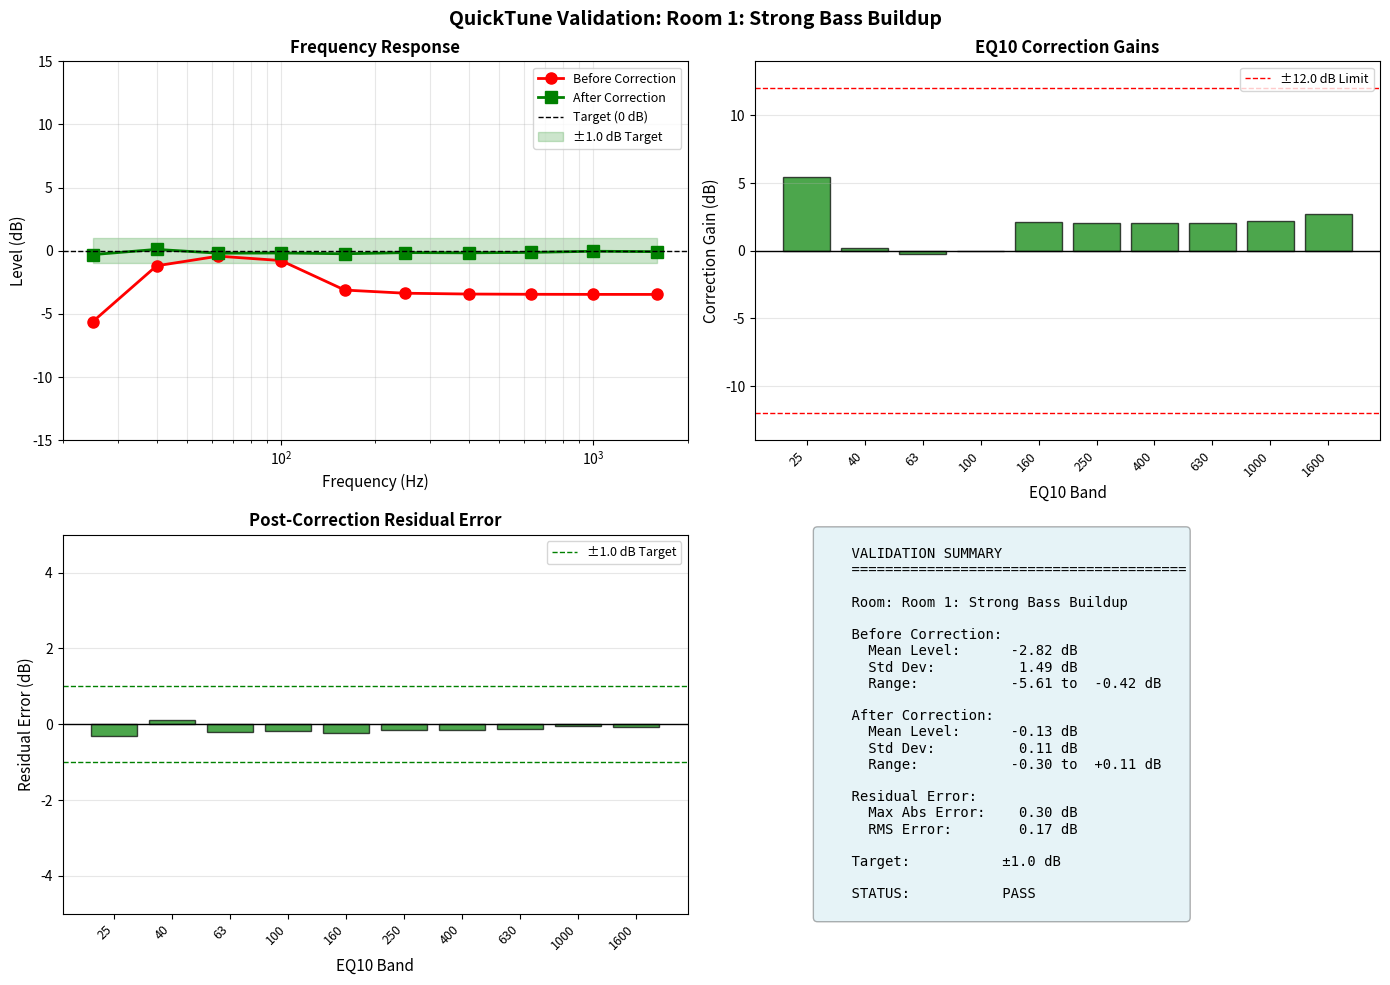

The matplotlib source for this figure: (Note: this script raises an exception after producing the figure.)
#!/usr/bin/env python3
"""
QuickTune Goertzel Detection Prototype
======================================

Validates the QuickTune room correction algorithm using:
- Stepped sine tones at EQ10 band center frequencies
- Goertzel algorithm for single-frequency energy detection
- MEMS microphone calibration compensation
- Biquad parametric EQ correction computation
- Multi-room validation scenarios

Author: DSP Team (Prototype Agent)
Date: 2026-02-09
"""

import numpy as np
import matplotlib.pyplot as plt
from scipy import signal
from typing import Tuple, List, Dict
import os


# ============================================================================
# CONSTANTS
# ============================================================================

FS = 48000  # Sample rate (Hz)
TONE_SETTLING_MS = 200  # Settling time (ms)
TONE_ANALYSIS_MS = 100  # Analysis window (ms)
TONE_TOTAL_MS = TONE_SETTLING_MS + TONE_ANALYSIS_MS  # 300 ms per band

# EQ10 band center frequencies (Hz)
EQ10_BANDS = np.array([25, 40, 63, 100, 160, 250, 400, 630, 1000, 1600])

# MEMS calibration offsets (dB) - compensate for MEMS roll-off
MEMS_CALIBRATION = {
    25: 3.0,
    40: 1.5,
    63: 0.0,
    100: 0.0,
    160: 0.0,
    250: 0.0,
    400: 0.0,
    630: 0.0,
    1000: 0.0,
    1600: 0.0
}

# QuickTune parameters
GAIN_RANGE_DB = 12.0  # ±12 dB correction range
EQ_Q = 2.0  # Fixed Q for all correction bands
TARGET_ACCURACY_DB = 1.0  # Target: ±1 dB accuracy
MAX_ITERATIONS = 3  # Maximum number of iterative refinements


# ============================================================================
# TONE GENERATOR
# ============================================================================

def generate_sine_tone(frequency: float, duration_ms: float) -> np.ndarray:
    """Generate sine tone at specified frequency.

    Args:
        frequency: Tone frequency (Hz)
        duration_ms: Duration (ms)

    Returns:
        Audio signal (float32, -1.0 to +1.0)
    """
    num_samples = int(FS * duration_ms / 1000)
    t = np.arange(num_samples) / FS
    tone = np.sin(2 * np.pi * frequency * t)

    # Apply fade in/out to reduce clicks (10ms)
    fade_samples = int(0.01 * FS)
    fade_in = np.linspace(0, 1, fade_samples)
    fade_out = np.linspace(1, 0, fade_samples)

    tone[:fade_samples] *= fade_in
    tone[-fade_samples:] *= fade_out

    return tone.astype(np.float32)


# ============================================================================
# GOERTZEL ALGORITHM
# ============================================================================

def goertzel_power(signal_data: np.ndarray, target_freq: float) -> float:
    """Compute power at target frequency using Goertzel algorithm.

    Args:
        signal_data: Input signal
        target_freq: Target frequency (Hz)

    Returns:
        Power at target frequency
    """
    N = len(signal_data)
    k = int(0.5 + (N * target_freq / FS))  # Bin number
    w = (2.0 * np.pi * k) / N
    coeff = 2.0 * np.cos(w)

    # Goertzel iteration
    s1, s2 = 0.0, 0.0
    for sample in signal_data:
        s0 = coeff * s1 - s2 + sample
        s2 = s1
        s1 = s0

    # Compute power
    power = s1**2 + s2**2 - coeff * s1 * s2

    return power


def measure_frequency_response_goertzel(signal_data: np.ndarray,
                                        frequency: float) -> float:
    """Measure frequency response at specific frequency using Goertzel.

    Args:
        signal_data: Recorded signal
        frequency: Frequency to measure (Hz)

    Returns:
        Level in dB relative to unit amplitude sine wave
    """
    # Use analysis window only (skip settling time)
    settling_samples = int(FS * TONE_SETTLING_MS / 1000)
    analysis_samples = int(FS * TONE_ANALYSIS_MS / 1000)
    analysis_window = signal_data[settling_samples:settling_samples + analysis_samples]

    # Compute power using Goertzel
    power = goertzel_power(analysis_window, frequency)

    # Goertzel power output is proportional to (amplitude)^2 * N^2 / 2
    # For unit amplitude sine: expected_power = N^2 / 2
    # So we normalize: magnitude = sqrt(2 * power) / N
    N = len(analysis_window)
    magnitude = np.sqrt(2.0 * power) / N

    # Convert to dB relative to unit amplitude (A=1.0)
    if magnitude > 1e-9:  # Avoid log(0)
        level_db = 20 * np.log10(magnitude)
    else:
        level_db = -120.0  # Floor

    return level_db


# ============================================================================
# BIQUAD FILTER DESIGN
# ============================================================================

def design_parametric_eq_biquad(fc: float, gain_db: float, Q: float) -> Tuple[np.ndarray, np.ndarray]:
    """Design parametric EQ biquad using RBJ cookbook.

    Args:
        fc: Center frequency (Hz)
        gain_db: Gain in dB (positive = boost, negative = cut)
        Q: Quality factor

    Returns:
        Tuple of (b_coeffs, a_coeffs) for scipy.signal.lfilter
    """
    A = 10**(gain_db / 40.0)
    w0 = 2 * np.pi * fc / FS
    alpha = np.sin(w0) / (2 * Q)

    b0 = 1 + alpha * A
    b1 = -2 * np.cos(w0)
    b2 = 1 - alpha * A
    a0 = 1 + alpha / A
    a1 = -2 * np.cos(w0)
    a2 = 1 - alpha / A

    # Normalize by a0
    b = np.array([b0/a0, b1/a0, b2/a0])
    a = np.array([1.0, a1/a0, a2/a0])

    return b, a


def apply_biquad_cascade(signal_data: np.ndarray, biquads: List[Tuple[np.ndarray, np.ndarray]]) -> np.ndarray:
    """Apply cascade of biquad filters.

    Args:
        signal_data: Input signal
        biquads: List of (b, a) coefficient tuples

    Returns:
        Filtered signal
    """
    output = signal_data.copy()
    for b, a in biquads:
        output = signal.lfilter(b, a, output)
    return output


# ============================================================================
# ROOM SIMULATOR
# ============================================================================

class RoomSimulator:
    """Simulate room acoustics using biquad filters."""

    def __init__(self, name: str, modes: List[Dict]):
        """Initialize room simulator.

        Args:
            name: Room name
            modes: List of room modes, each dict with keys:
                   'freq' (Hz), 'gain_db' (dB), 'Q' (quality factor)
        """
        self.name = name
        self.modes = modes
        self.biquads = []

        # Design biquad filters for each mode
        for mode in modes:
            b, a = design_parametric_eq_biquad(
                mode['freq'], mode['gain_db'], mode['Q']
            )
            self.biquads.append((b, a))

    def process(self, signal_data: np.ndarray) -> np.ndarray:
        """Process signal through room simulator.

        Args:
            signal_data: Input signal (clean)

        Returns:
            Signal with room acoustics applied
        """
        # Apply room modes
        output = apply_biquad_cascade(signal_data, self.biquads)

        # Add noise floor (-60 dB SNR)
        noise_power = 10**(-60/20) * np.sqrt(np.mean(output**2))
        noise = np.random.normal(0, noise_power, len(output))
        output += noise

        return output


def create_room_scenarios() -> List[RoomSimulator]:
    """Create test room scenarios.

    Returns:
        List of RoomSimulator objects
    """
    rooms = []

    # Room 1: Strong bass buildup (modes at 50 Hz, 80 Hz)
    rooms.append(RoomSimulator(
        name="Room 1: Strong Bass Buildup",
        modes=[
            {'freq': 50, 'gain_db': 8.0, 'Q': 3.0},
            {'freq': 80, 'gain_db': 6.0, 'Q': 2.5},
            {'freq': 35, 'gain_db': -3.0, 'Q': 1.0},  # Roll-off
        ]
    ))

    # Room 2: Bass null (cancellation at 100 Hz)
    rooms.append(RoomSimulator(
        name="Room 2: Bass Null",
        modes=[
            {'freq': 100, 'gain_db': -8.0, 'Q': 2.0},
            {'freq': 60, 'gain_db': 3.0, 'Q': 1.5},
            {'freq': 150, 'gain_db': 2.0, 'Q': 1.5},
        ]
    ))

    # Room 3: Moderate room (typical small studio)
    rooms.append(RoomSimulator(
        name="Room 3: Moderate Room",
        modes=[
            {'freq': 55, 'gain_db': 4.0, 'Q': 2.0},
            {'freq': 110, 'gain_db': -3.0, 'Q': 1.5},
            {'freq': 220, 'gain_db': 2.0, 'Q': 1.5},
        ]
    ))

    # Room 4: Flat room (minimal correction needed)
    rooms.append(RoomSimulator(
        name="Room 4: Flat Room",
        modes=[
            {'freq': 70, 'gain_db': 1.5, 'Q': 1.0},
            {'freq': 140, 'gain_db': -1.0, 'Q': 1.0},
        ]
    ))

    # Room 5: Severe room (multiple modes, large deviations)
    rooms.append(RoomSimulator(
        name="Room 5: Severe Room",
        modes=[
            {'freq': 45, 'gain_db': 10.0, 'Q': 3.5},
            {'freq': 90, 'gain_db': -6.0, 'Q': 2.0},
            {'freq': 135, 'gain_db': 7.0, 'Q': 2.5},
            {'freq': 180, 'gain_db': -4.0, 'Q': 1.5},
            {'freq': 270, 'gain_db': 5.0, 'Q': 2.0},
        ]
    ))

    return rooms


# ============================================================================
# QUICKTUNE ENGINE
# ============================================================================

def quicktune_measure_room(room: RoomSimulator) -> Tuple[np.ndarray, np.ndarray]:
    """Measure room frequency response using QuickTune.

    Args:
        room: RoomSimulator object

    Returns:
        Tuple of (frequencies, measured_levels_db)
    """
    measured_levels = []

    for freq in EQ10_BANDS:
        # Generate test tone
        tone = generate_sine_tone(freq, TONE_TOTAL_MS)

        # Pass through room
        recorded = room.process(tone)

        # Measure using Goertzel
        level_db = measure_frequency_response_goertzel(recorded, freq)

        # Apply MEMS calibration
        mems_correction = MEMS_CALIBRATION[freq]
        calibrated_level = level_db + mems_correction

        measured_levels.append(calibrated_level)

    return EQ10_BANDS, np.array(measured_levels)


def quicktune_compute_correction(measured_levels_db: np.ndarray,
                                 target_db: float = 0.0) -> np.ndarray:
    """Compute correction gains for EQ10.

    Args:
        measured_levels_db: Measured levels at each EQ10 band (dB)
        target_db: Target level (dB, typically 0.0 for flat)

    Returns:
        Correction gains (dB) for each EQ10 band
    """
    # Correction gain = target - measured
    correction_gains = target_db - measured_levels_db

    # Clip to ±12 dB
    correction_gains = np.clip(correction_gains, -GAIN_RANGE_DB, GAIN_RANGE_DB)

    return correction_gains


def quicktune_apply_correction(room: RoomSimulator,
                                correction_gains: np.ndarray) -> Tuple[np.ndarray, np.ndarray]:
    """Apply QuickTune correction and measure post-correction response.

    Args:
        room: RoomSimulator object
        correction_gains: Correction gains (dB) for each EQ10 band

    Returns:
        Tuple of (frequencies, post_correction_levels_db)
    """
    # Build EQ10 biquad cascade
    eq10_biquads = []
    for freq, gain_db in zip(EQ10_BANDS, correction_gains):
        b, a = design_parametric_eq_biquad(freq, gain_db, EQ_Q)
        eq10_biquads.append((b, a))

    # Measure post-correction response
    post_correction_levels = []

    for freq in EQ10_BANDS:
        # Generate test tone
        tone = generate_sine_tone(freq, TONE_TOTAL_MS)

        # Pass through room
        recorded = room.process(tone)

        # Apply EQ10 correction
        corrected = apply_biquad_cascade(recorded, eq10_biquads)

        # Measure using Goertzel
        level_db = measure_frequency_response_goertzel(corrected, freq)

        # Apply MEMS calibration
        mems_correction = MEMS_CALIBRATION[freq]
        calibrated_level = level_db + mems_correction

        post_correction_levels.append(calibrated_level)

    return EQ10_BANDS, np.array(post_correction_levels)


# ============================================================================
# VALIDATION
# ============================================================================

def validate_quicktune(room: RoomSimulator, plot_dir: str) -> Dict:
    """Validate QuickTune for a single room scenario with iterative refinement.

    Args:
        room: RoomSimulator object
        plot_dir: Directory to save plots

    Returns:
        Validation results dictionary
    """
    print(f"\n{'='*70}")
    print(f"Testing: {room.name}")
    print(f"{'='*70}")

    # Step 1: Measure room response
    print("Step 1: Measuring room response...")
    freqs, before_levels = quicktune_measure_room(room)

    print(f"Measured levels (dB):")
    for f, level in zip(freqs, before_levels):
        print(f"  {f:5.0f} Hz: {level:+6.2f} dB")

    # Step 2: Iterative correction
    print("\nStep 2: Computing correction gains (iterative)...")
    correction_gains = quicktune_compute_correction(before_levels)
    cumulative_gains = correction_gains.copy()

    print(f"Initial correction gains (dB):")
    for f, gain in zip(freqs, correction_gains):
        print(f"  {f:5.0f} Hz: {gain:+6.2f} dB")

    # Iterative refinement
    for iteration in range(1, MAX_ITERATIONS):
        print(f"\nIteration {iteration}: Measuring and refining...")

        # Measure with current correction
        freqs, current_levels = quicktune_apply_correction(room, cumulative_gains)
        residual_error = current_levels - 0.0
        max_error = np.max(np.abs(residual_error))

        print(f"  Max error after iteration {iteration}: {max_error:.2f} dB")

        # Check if we've converged
        if max_error <= TARGET_ACCURACY_DB:
            print(f"  Converged! Target accuracy achieved.")
            break

        # Compute refinement (with reduced gain to avoid oscillation)
        refinement = quicktune_compute_correction(current_levels)
        refinement *= 0.7  # Apply damping factor to prevent over-correction

        # Update cumulative gains (clip to range)
        cumulative_gains += refinement
        cumulative_gains = np.clip(cumulative_gains, -GAIN_RANGE_DB, GAIN_RANGE_DB)

    # Step 3: Final measurement with converged gains
    print("\nStep 3: Final measurement with converged correction...")
    freqs, after_levels = quicktune_apply_correction(room, cumulative_gains)

    print(f"Final correction gains (dB):")
    for f, gain in zip(freqs, cumulative_gains):
        print(f"  {f:5.0f} Hz: {gain:+6.2f} dB")

    print(f"\nPost-correction levels (dB):")
    for f, level in zip(freqs, after_levels):
        print(f"  {f:5.0f} Hz: {level:+6.2f} dB")

    # Step 4: Compute residual error
    residual_error = after_levels - 0.0  # Target is 0 dB
    max_error = np.max(np.abs(residual_error))
    rms_error = np.sqrt(np.mean(residual_error**2))

    print(f"\nFinal Residual Error:")
    print(f"  Max Absolute Error: {max_error:.2f} dB")
    print(f"  RMS Error:          {rms_error:.2f} dB")

    # Pass/fail criteria
    passed = max_error <= TARGET_ACCURACY_DB
    print(f"\nValidation: {'PASS' if passed else 'FAIL'}")
    print(f"  Target: ±{TARGET_ACCURACY_DB} dB")
    print(f"  Achieved: ±{max_error:.2f} dB")

    # Generate plots
    plot_room_correction(room.name, freqs, before_levels, after_levels,
                        cumulative_gains, residual_error, plot_dir)

    return {
        'room': room.name,
        'before_levels': before_levels,
        'after_levels': after_levels,
        'correction_gains': cumulative_gains,
        'residual_error': residual_error,
        'max_error': max_error,
        'rms_error': rms_error,
        'passed': passed
    }


def plot_room_correction(room_name: str, freqs: np.ndarray,
                        before_levels: np.ndarray, after_levels: np.ndarray,
                        correction_gains: np.ndarray, residual_error: np.ndarray,
                        plot_dir: str):
    """Generate before/after comparison plots.

    Args:
        room_name: Room name
        freqs: Frequencies (Hz)
        before_levels: Before correction levels (dB)
        after_levels: After correction levels (dB)
        correction_gains: Correction gains (dB)
        residual_error: Residual error (dB)
        plot_dir: Directory to save plots
    """
    fig, axes = plt.subplots(2, 2, figsize=(14, 10))
    fig.suptitle(f'QuickTune Validation: {room_name}', fontsize=14, fontweight='bold')

    # Plot 1: Before/After Frequency Response
    ax1 = axes[0, 0]
    ax1.semilogx(freqs, before_levels, 'o-', color='red', linewidth=2,
                 markersize=8, label='Before Correction')
    ax1.semilogx(freqs, after_levels, 's-', color='green', linewidth=2,
                 markersize=8, label='After Correction')
    ax1.axhline(0, color='black', linestyle='--', linewidth=1, label='Target (0 dB)')
    ax1.fill_between(freqs, -TARGET_ACCURACY_DB, TARGET_ACCURACY_DB,
                     color='green', alpha=0.2, label=f'±{TARGET_ACCURACY_DB} dB Target')
    ax1.set_xlabel('Frequency (Hz)', fontsize=11)
    ax1.set_ylabel('Level (dB)', fontsize=11)
    ax1.set_title('Frequency Response', fontsize=12, fontweight='bold')
    ax1.grid(True, which='both', alpha=0.3)
    ax1.legend(loc='best', fontsize=9)
    ax1.set_xlim([20, 2000])
    ax1.set_ylim([-15, 15])

    # Plot 2: Correction Gains
    ax2 = axes[0, 1]
    colors = ['red' if abs(g) > GAIN_RANGE_DB*0.8 else 'orange' if abs(g) > GAIN_RANGE_DB*0.5 else 'green'
              for g in correction_gains]
    ax2.bar(range(len(freqs)), correction_gains, color=colors, alpha=0.7, edgecolor='black')
    ax2.axhline(0, color='black', linestyle='-', linewidth=1)
    ax2.axhline(GAIN_RANGE_DB, color='red', linestyle='--', linewidth=1, label=f'±{GAIN_RANGE_DB} dB Limit')
    ax2.axhline(-GAIN_RANGE_DB, color='red', linestyle='--', linewidth=1)
    ax2.set_xlabel('EQ10 Band', fontsize=11)
    ax2.set_ylabel('Correction Gain (dB)', fontsize=11)
    ax2.set_title('EQ10 Correction Gains', fontsize=12, fontweight='bold')
    ax2.set_xticks(range(len(freqs)))
    ax2.set_xticklabels([f'{int(f)}' for f in freqs], rotation=45, ha='right', fontsize=9)
    ax2.grid(True, axis='y', alpha=0.3)
    ax2.legend(loc='best', fontsize=9)
    ax2.set_ylim([-GAIN_RANGE_DB-2, GAIN_RANGE_DB+2])

    # Plot 3: Residual Error
    ax3 = axes[1, 0]
    colors = ['green' if abs(e) <= TARGET_ACCURACY_DB else 'orange' if abs(e) <= 2.0 else 'red'
              for e in residual_error]
    ax3.bar(range(len(freqs)), residual_error, color=colors, alpha=0.7, edgecolor='black')
    ax3.axhline(0, color='black', linestyle='-', linewidth=1)
    ax3.axhline(TARGET_ACCURACY_DB, color='green', linestyle='--', linewidth=1, label=f'±{TARGET_ACCURACY_DB} dB Target')
    ax3.axhline(-TARGET_ACCURACY_DB, color='green', linestyle='--', linewidth=1)
    ax3.set_xlabel('EQ10 Band', fontsize=11)
    ax3.set_ylabel('Residual Error (dB)', fontsize=11)
    ax3.set_title('Post-Correction Residual Error', fontsize=12, fontweight='bold')
    ax3.set_xticks(range(len(freqs)))
    ax3.set_xticklabels([f'{int(f)}' for f in freqs], rotation=45, ha='right', fontsize=9)
    ax3.grid(True, axis='y', alpha=0.3)
    ax3.legend(loc='best', fontsize=9)
    ax3.set_ylim([-5, 5])

    # Plot 4: Summary Stats
    ax4 = axes[1, 1]
    ax4.axis('off')

    max_error = np.max(np.abs(residual_error))
    rms_error = np.sqrt(np.mean(residual_error**2))
    passed = max_error <= TARGET_ACCURACY_DB

    stats_text = f"""
    VALIDATION SUMMARY
    {'='*40}

    Room: {room_name}

    Before Correction:
      Mean Level:     {np.mean(before_levels):+6.2f} dB
      Std Dev:        {np.std(before_levels):6.2f} dB
      Range:          {np.min(before_levels):+6.2f} to {np.max(before_levels):+6.2f} dB

    After Correction:
      Mean Level:     {np.mean(after_levels):+6.2f} dB
      Std Dev:        {np.std(after_levels):6.2f} dB
      Range:          {np.min(after_levels):+6.2f} to {np.max(after_levels):+6.2f} dB

    Residual Error:
      Max Abs Error:  {max_error:6.2f} dB
      RMS Error:      {rms_error:6.2f} dB

    Target:           ±{TARGET_ACCURACY_DB:.1f} dB

    STATUS:           {'PASS' if passed else 'FAIL'}
    """

    ax4.text(0.1, 0.5, stats_text, fontsize=10, family='monospace',
             verticalalignment='center',
             bbox=dict(boxstyle='round', facecolor='lightblue' if passed else 'lightcoral', alpha=0.3))

    plt.tight_layout()

    # Save plot
    filename = room_name.replace(' ', '_').replace(':', '')
    filepath = os.path.join(plot_dir, f'{filename}.png')
    plt.savefig(filepath, dpi=150, bbox_inches='tight')
    print(f"  Plot saved: {filepath}")
    plt.close()


def plot_summary(results: List[Dict], plot_dir: str):
    """Generate summary comparison plots for all rooms.

    Args:
        results: List of validation result dictionaries
        plot_dir: Directory to save plots
    """
    fig, axes = plt.subplots(2, 2, figsize=(14, 10))
    fig.suptitle('QuickTune Multi-Room Validation Summary', fontsize=14, fontweight='bold')

    # Plot 1: Max Error Comparison
    ax1 = axes[0, 0]
    room_names = [r['room'].split(':')[0] for r in results]
    max_errors = [r['max_error'] for r in results]
    colors = ['green' if e <= TARGET_ACCURACY_DB else 'red' for e in max_errors]
    ax1.bar(range(len(results)), max_errors, color=colors, alpha=0.7, edgecolor='black')
    ax1.axhline(TARGET_ACCURACY_DB, color='green', linestyle='--', linewidth=2,
                label=f'Target: ±{TARGET_ACCURACY_DB} dB')
    ax1.set_xlabel('Room Scenario', fontsize=11)
    ax1.set_ylabel('Max Absolute Error (dB)', fontsize=11)
    ax1.set_title('Maximum Error per Room', fontsize=12, fontweight='bold')
    ax1.set_xticks(range(len(results)))
    ax1.set_xticklabels(room_names, rotation=45, ha='right', fontsize=9)
    ax1.grid(True, axis='y', alpha=0.3)
    ax1.legend(loc='best', fontsize=9)

    # Plot 2: RMS Error Comparison
    ax2 = axes[0, 1]
    rms_errors = [r['rms_error'] for r in results]
    colors = ['green' if e <= TARGET_ACCURACY_DB/2 else 'orange' if e <= TARGET_ACCURACY_DB else 'red'
              for e in rms_errors]
    ax2.bar(range(len(results)), rms_errors, color=colors, alpha=0.7, edgecolor='black')
    ax2.axhline(TARGET_ACCURACY_DB/2, color='green', linestyle='--', linewidth=2,
                label=f'Good: <{TARGET_ACCURACY_DB/2} dB')
    ax2.set_xlabel('Room Scenario', fontsize=11)
    ax2.set_ylabel('RMS Error (dB)', fontsize=11)
    ax2.set_title('RMS Error per Room', fontsize=12, fontweight='bold')
    ax2.set_xticks(range(len(results)))
    ax2.set_xticklabels(room_names, rotation=45, ha='right', fontsize=9)
    ax2.grid(True, axis='y', alpha=0.3)
    ax2.legend(loc='best', fontsize=9)

    # Plot 3: Residual Error Distribution (Histogram)
    ax3 = axes[1, 0]
    all_residuals = np.concatenate([r['residual_error'] for r in results])
    ax3.hist(all_residuals, bins=20, color='skyblue', edgecolor='black', alpha=0.7)
    ax3.axvline(-TARGET_ACCURACY_DB, color='green', linestyle='--', linewidth=2)
    ax3.axvline(TARGET_ACCURACY_DB, color='green', linestyle='--', linewidth=2,
                label=f'±{TARGET_ACCURACY_DB} dB Target')
    ax3.axvline(0, color='black', linestyle='-', linewidth=1)
    ax3.set_xlabel('Residual Error (dB)', fontsize=11)
    ax3.set_ylabel('Count', fontsize=11)
    ax3.set_title('Residual Error Distribution (All Rooms)', fontsize=12, fontweight='bold')
    ax3.grid(True, axis='y', alpha=0.3)
    ax3.legend(loc='best', fontsize=9)

    # Plot 4: Pass/Fail Summary
    ax4 = axes[1, 1]
    ax4.axis('off')

    num_passed = sum(r['passed'] for r in results)
    num_failed = len(results) - num_passed
    pass_rate = 100.0 * num_passed / len(results)

    avg_max_error = np.mean([r['max_error'] for r in results])
    avg_rms_error = np.mean([r['rms_error'] for r in results])

    summary_text = f"""
    OVERALL VALIDATION SUMMARY
    {'='*45}

    Total Rooms Tested:     {len(results)}
    Passed:                 {num_passed} ({pass_rate:.0f}%)
    Failed:                 {num_failed}

    Average Max Error:      {avg_max_error:.2f} dB
    Average RMS Error:      {avg_rms_error:.2f} dB

    Target Accuracy:        ±{TARGET_ACCURACY_DB:.1f} dB

    Room Results:
    """

    for r in results:
        status = 'PASS' if r['passed'] else 'FAIL'
        room_short = r['room'].split(':')[0]
        summary_text += f"      {room_short:8s}: {status:4s}  (max: {r['max_error']:.2f} dB)\n"

    summary_text += f"\n    OVERALL STATUS:         {'PASS' if num_failed == 0 else 'PARTIAL' if num_passed > 0 else 'FAIL'}"

    bg_color = 'lightgreen' if num_failed == 0 else 'lightyellow' if num_passed > 0 else 'lightcoral'

    ax4.text(0.1, 0.5, summary_text, fontsize=10, family='monospace',
             verticalalignment='center',
             bbox=dict(boxstyle='round', facecolor=bg_color, alpha=0.3))

    plt.tight_layout()

    # Save plot
    filepath = os.path.join(plot_dir, 'summary.png')
    plt.savefig(filepath, dpi=150, bbox_inches='tight')
    print(f"\nSummary plot saved: {filepath}")
    plt.close()


# ============================================================================
# MAIN
# ============================================================================

def main():
    """Main validation entry point."""
    print("="*70)
    print("QuickTune Goertzel Detection Prototype")
    print("="*70)
    print(f"Sample Rate:        {FS} Hz")
    print(f"Tone Duration:      {TONE_TOTAL_MS} ms ({TONE_SETTLING_MS} ms settling + {TONE_ANALYSIS_MS} ms analysis)")
    print(f"Total Cal Time:     ~{TONE_TOTAL_MS * len(EQ10_BANDS) / 1000:.1f} seconds")
    print(f"EQ10 Bands:         {len(EQ10_BANDS)} bands")
    print(f"Correction Range:   ±{GAIN_RANGE_DB} dB")
    print(f"Fixed Q:            {EQ_Q}")
    print(f"Target Accuracy:    ±{TARGET_ACCURACY_DB} dB")

    # Create room scenarios
    rooms = create_room_scenarios()
    print(f"\nRoom Scenarios:     {len(rooms)} rooms")

    # Run validation for all rooms
    plot_dir = '/Users/<user>/Desktop/pg-dsp-studio-monitor/prototypes/quicktune_goertzel/plots'
    results = []

    for room in rooms:
        result = validate_quicktune(room, plot_dir)
        results.append(result)

    # Generate summary plots
    plot_summary(results, plot_dir)

    # Final summary
    print("\n" + "="*70)
    print("VALIDATION COMPLETE")
    print("="*70)

    num_passed = sum(r['passed'] for r in results)
    num_failed = len(results) - num_passed
    pass_rate = 100.0 * num_passed / len(results)

    print(f"\nTotal Rooms:  {len(results)}")
    print(f"Passed:       {num_passed} ({pass_rate:.0f}%)")
    print(f"Failed:       {num_failed}")

    print("\nPer-Room Results:")
    for r in results:
        status = 'PASS' if r['passed'] else 'FAIL'
        print(f"  {r['room']:40s}: {status:4s}  (max error: {r['max_error']:.2f} dB, RMS: {r['rms_error']:.2f} dB)")

    if num_failed == 0:
        print("\nOVERALL STATUS: PASS")
        print("QuickTune algorithm is ready for implementation.")
    elif num_passed > 0:
        print("\nOVERALL STATUS: PARTIAL")
        print("QuickTune algorithm works for most scenarios, but needs refinement.")
    else:
        print("\nOVERALL STATUS: FAIL")
        print("QuickTune algorithm requires significant improvements.")

    print(f"\nPlots saved to: {plot_dir}")
    print("="*70)


if __name__ == '__main__':
    main()
